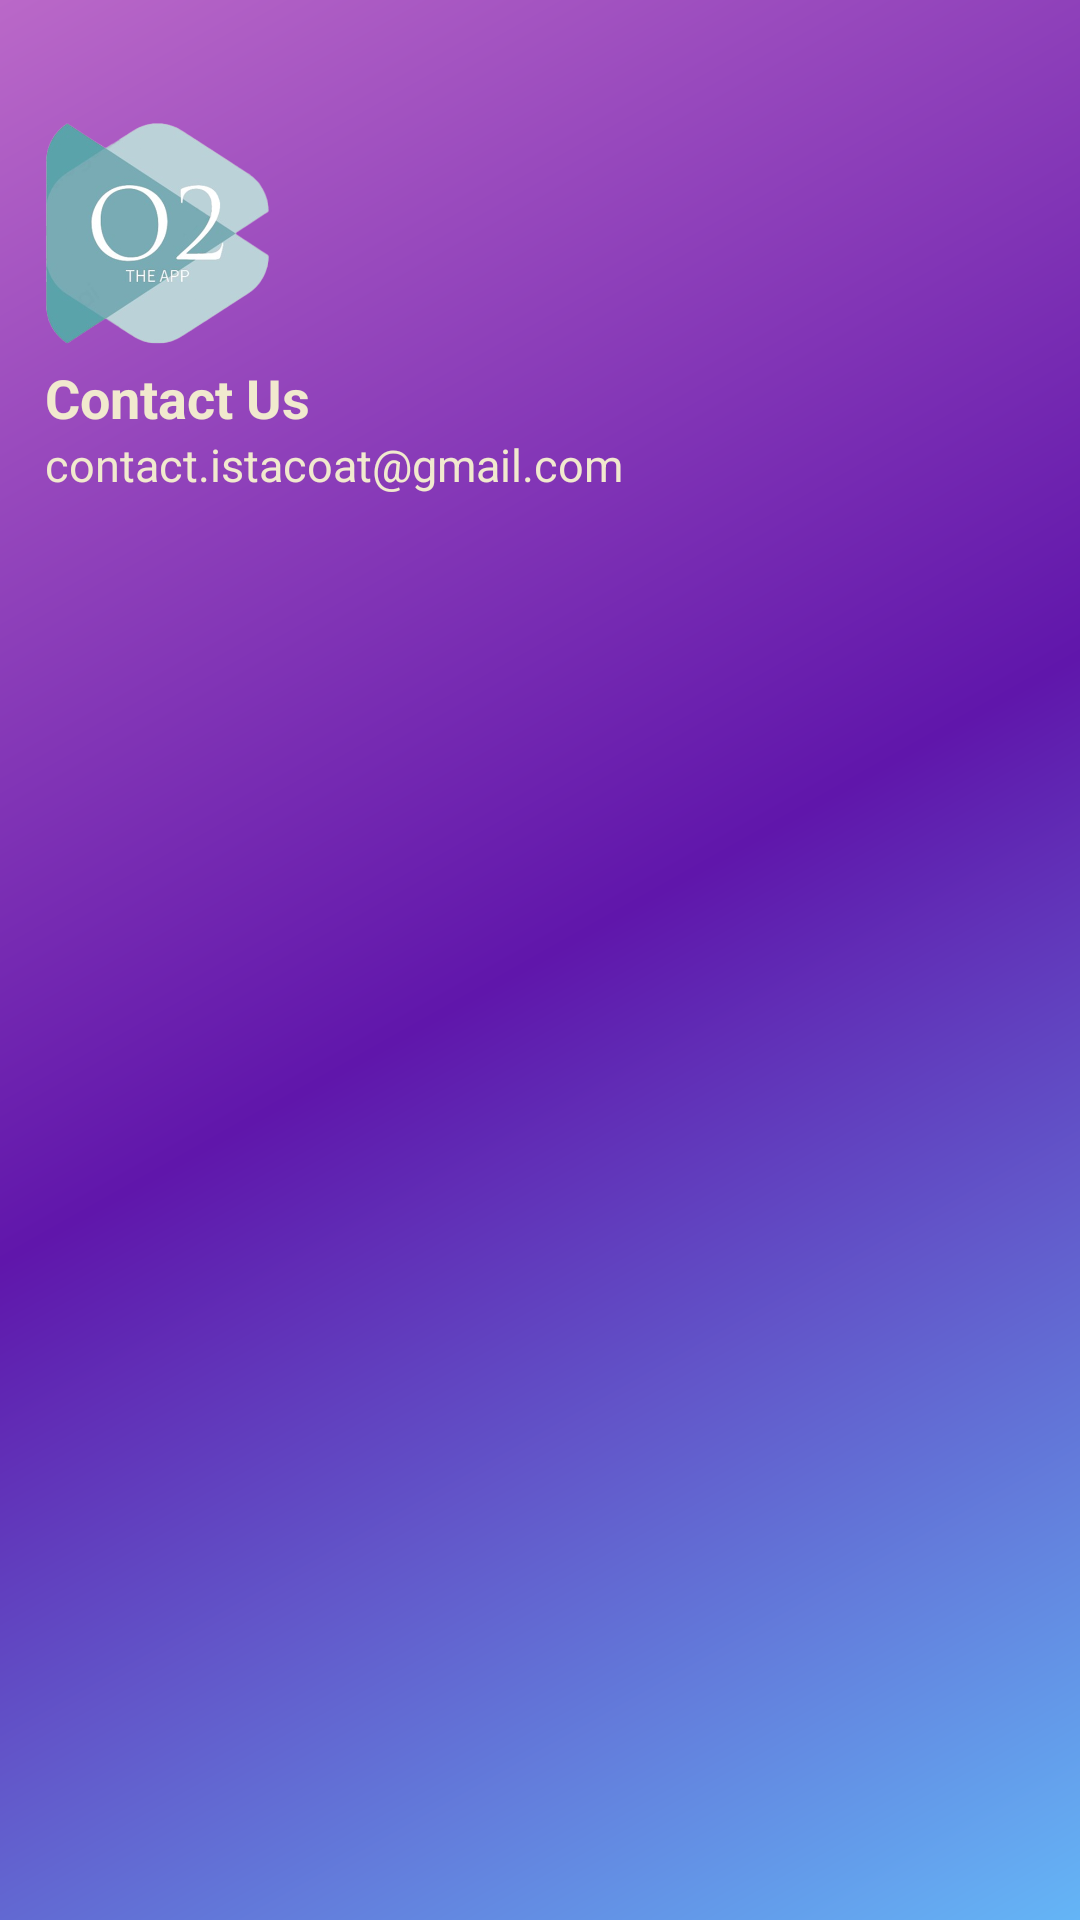

This screen was rendered from an Android layout file. Write that file and the resources it references.
<!-- AndroidManifest.xml: application theme Base.Theme.O2App -->
<!-- res/layout/menu_header.xml -->
<?xml version="1.0" encoding="utf-8"?>
<LinearLayout xmlns:android="http://schemas.android.com/apk/res/android"
    android:layout_width="match_parent"
    android:layout_height="170dp"
    android:background="@drawable/nav_header_gradient"
    android:orientation="vertical">

    <ImageView
        android:layout_width="105dp"
        android:layout_height="105dp"
        android:layout_marginTop="25dp"
        android:src="@drawable/final_app_logo" />

    <TextView
        android:layout_width="wrap_content"
        android:layout_height="wrap_content"
        android:layout_marginLeft="15dp"
        android:layout_marginTop="-10dp"
        android:text="Contact Us"
        android:textColor="@color/banner"
        android:textSize="18sp"
        android:textStyle="bold" />

    <TextView
        android:layout_width="wrap_content"
        android:layout_height="wrap_content"
        android:layout_marginLeft="15dp"
        android:textColor="@color/banner"
        android:text="contact.istacoat@gmail.com"
        android:textSize="15sp" />

</LinearLayout>
<!-- resources referenced by this layout -->
<resources>
  <color name="banner">#f1e9ce</color>
  <!-- drawable final_app_logo: png bitmap (drawable, 103369 bytes) -->
  <!-- drawable nav_header_gradient (drawable) -->
  <shape xmlns:android="http://schemas.android.com/apk/res/android"
      android:shape="rectangle">
      <gradient
          android:angle="135"
          android:centerColor="#6016ab"
          android:endColor="#BA68C8"
          android:startColor="#64B5F6"
          android:type="linear" />
  </shape>
  <style name="Base.Theme.O2App" parent="Theme.Material3.DayNight.NoActionBar">
          
          
          <item name="colorPrimary">@color/colorPrimary</item>
          <item name="colorPrimaryDark">@color/colorPrimaryDark</item>
          <item name="colorAccent">@color/colorAccent</item>
          <item name="android:statusBarColor">@color/statusBar</item>
          <item name="android:fitsSystemWindows">true</item>
      </style>
  <color name="colorPrimary">#7CB342</color>
  <color name="colorPrimaryDark">#00887B</color>
  <color name="colorAccent">#272727</color>
  <color name="statusBar">#6016ab</color>
</resources>
